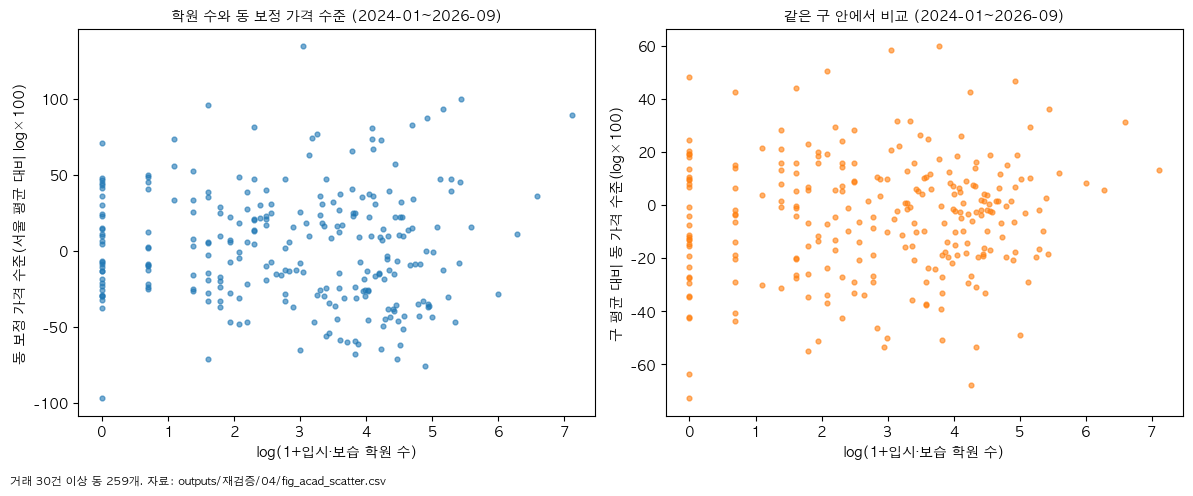

Source data for this figure (header and first rows):
dong, gu, dong_id, lat, lon, acad_exam, acad_total, n_school_total, adj_log_level, level_within_gu, n_tx, enough_tx
개포동, 강남구, 강남구 개포동, 37.49, 127.1, 108, 206, 15, 0.8284, 0.06636, 1516, True
논현동, 강남구, 강남구 논현동, 37.51, 127, 15, 152, 3, 0.4742, -0.2879, 439, True
대치동, 강남구, 강남구 대치동, 37.5, 127.1, 1230, 1619, 11, 0.8966, 0.1345, 1164, True
도곡동, 강남구, 강남구 도곡동, 37.49, 127, 67, 166, 9, 0.7285, -0.03355, 1228, True
삼성동, 강남구, 강남구 삼성동, 37.52, 127.1, 59, 130, 5, 0.8117, 0.04961, 709, True
세곡동, 강남구, 강남구 세곡동, 37.46, 127.1, 19, 33, 2, 0.2603, -0.5018, 236, True
수서동, 강남구, 강남구 수서동, 37.49, 127.1, 9, 20, 6, 0.8177, 0.05561, 679, True
신사동, 강남구, 강남구 신사동, 37.53, 127, 167, 415, 2, 0.4723, -0.2898, 72, True
압구정동, 강남구, 강남구 압구정동, 37.53, 127, 20, 37, 5, 1.348, 0.5856, 719, True
역삼동, 강남구, 강남구 역삼동, 37.5, 127, 84, 357, 5, 0.5705, -0.1916, 1023, True
율현동, 강남구, 강남구 율현동, 37.47, 127.1, 1, 5, 0, 0.1125, -0.6496, 22, False
일원동, 강남구, 강남구 일원동, 37.49, 127.1, 59, 98, 8, 0.7351, -0.02699, 671, True
자곡동, 강남구, 강남구 자곡동, 37.48, 127.1, 45, 58, 4, 0.2538, -0.5082, 435, True
청담동, 강남구, 강남구 청담동, 37.52, 127.1, 25, 94, 4, 0.7716, 0.009509, 537, True
강일동, 강동구, 강동구 강일동, 37.57, 127.2, 65, 105, 6, -0.1456, -0.1809, 544, True
고덕동, 강동구, 강동구 고덕동, 37.56, 127.2, 93, 159, 10, 0.2258, 0.1905, 1541, True
길동, 강동구, 강동구 길동, 37.54, 127.1, 45, 81, 4, -0.2361, -0.2715, 1131, True
둔촌동, 강동구, 강동구 둔촌동, 37.53, 127.1, 58, 102, 9, 0.1012, 0.06584, 885, True
명일동, 강동구, 강동구 명일동, 37.55, 127.2, 268, 361, 4, 0.1568, 0.1215, 1330, True
상일동, 강동구, 강동구 상일동, 37.55, 127.2, 31, 66, 12, 0.08945, 0.0541, 1550, True
성내동, 강동구, 강동구 성내동, 37.53, 127.1, 113, 206, 3, -0.08578, -0.1211, 910, True
암사동, 강동구, 강동구 암사동, 37.55, 127.1, 109, 187, 6, 0.1552, 0.1199, 1524, True
천호동, 강동구, 강동구 천호동, 37.54, 127.1, 52, 117, 8, -0.182, -0.2173, 1216, True
미아동, 강북구, 강북구 미아동, 37.62, 127, 138, 218, 19, -0.3673, 0.06892, 2168, True
번동, 강북구, 강북구 번동, 37.63, 127, 30, 47, 5, -0.5351, -0.09883, 562, True
수유동, 강북구, 강북구 수유동, 37.64, 127, 47, 100, 9, -0.611, -0.1748, 445, True
우이동, 강북구, 강북구 우이동, 37.66, 127, 4, 5, 1, -0.7087, -0.2725, 59, True
가양동, 강서구, 강서구 가양동, 37.57, 126.9, 11, 36, 8, 0.1749, 0.2823, 1534, True
공항동, 강서구, 강서구 공항동, 37.56, 126.8, 7, 13, 3, -0.4763, -0.3688, 158, True
내발산동, 강서구, 강서구 내발산동, 37.55, 126.8, 221, 303, 15, -0.07943, 0.02803, 922, True
등촌동, 강서구, 강서구 등촌동, 37.56, 126.9, 105, 176, 19, -0.08966, 0.0178, 1799, True
마곡동, 강서구, 강서구 마곡동, 37.56, 126.8, 150, 293, 8, -0.006825, 0.1006, 1052, True
방화동, 강서구, 강서구 방화동, 37.57, 126.8, 55, 94, 10, -0.2561, -0.1487, 1536, True
염창동, 강서구, 강서구 염창동, 37.55, 126.9, 86, 143, 5, -0.06518, 0.04227, 1538, True
화곡동, 강서구, 강서구 화곡동, 37.55, 126.8, 189, 321, 12, -0.3032, -0.1957, 1917, True
남현동, 관악구, 관악구 남현동, 37.47, 127, 4, 19, 1, -0.2725, -0.04174, 180, True
봉천동, 관악구, 관악구 봉천동, 37.48, 127, 173, 353, 26, -0.126, 0.1048, 3516, True
신림동, 관악구, 관악구 신림동, 37.47, 126.9, 120, 276, 28, -0.4274, -0.1966, 1835, True
광장동, 광진구, 광진구 광장동, 37.54, 127.1, 56, 102, 7, 0.3747, 0.1865, 1096, True
구의동, 광진구, 광진구 구의동, 37.54, 127.1, 160, 257, 5, 0.1596, -0.02856, 897, True
군자동, 광진구, 광진구 군자동, 37.55, 127.1, 13, 34, 2, -0.1514, -0.3395, 92, True
능동, 광진구, 광진구 능동, 37.55, 127.1, 3, 10, 2, -0.2953, -0.4834, 2, False
자양동, 광진구, 광진구 자양동, 37.53, 127.1, 90, 179, 13, 0.2266, 0.03847, 1467, True
중곡동, 광진구, 광진구 중곡동, 37.57, 127.1, 70, 118, 9, -0.4904, -0.6785, 177, True
화양동, 광진구, 광진구 화양동, 37.55, 127.1, 1, 18, 4, -0.2485, -0.4367, 190, True
가리봉동, 구로구, 구로구 가리봉동, 37.49, 126.9, 1, 4, 1, -0.6903, -0.3367, 16, False
개봉동, 구로구, 구로구 개봉동, 37.5, 126.9, 75, 119, 7, -0.3788, -0.02522, 1665, True
고척동, 구로구, 구로구 고척동, 37.5, 126.9, 55, 100, 9, -0.4555, -0.1019, 1040, True
구로동, 구로구, 구로구 구로동, 37.5, 126.9, 82, 156, 14, -0.3917, -0.03813, 3094, True
궁동, 구로구, 구로구 궁동, 37.49, 126.8, 11, 17, 7, -0.9161, -0.5625, 20, False
신도림동, 구로구, 구로구 신도림동, 37.51, 126.9, 69, 106, 4, 0.07374, 0.4273, 1277, True
오류동, 구로구, 구로구 오류동, 37.49, 126.8, 29, 53, 5, -0.5608, -0.2072, 648, True
온수동, 구로구, 구로구 온수동, 37.5, 126.8, 6, 10, 1, -0.4681, -0.1146, 139, True
천왕동, 구로구, 구로구 천왕동, 37.48, 126.8, 24, 45, 3, -0.4646, -0.111, 136, True
항동, 구로구, 구로구 항동, 37.48, 126.8, 40, 63, 3, -0.5944, -0.2409, 406, True
가산동, 금천구, 금천구 가산동, 37.47, 126.9, 8, 39, 0, -0.4641, 0.05778, 261, True
독산동, 금천구, 금천구 독산동, 37.46, 126.9, 72, 131, 15, -0.4446, 0.07731, 1228, True
시흥동, 금천구, 금천구 시흥동, 37.45, 126.9, 90, 157, 18, -0.6173, -0.09542, 1153, True
공릉동, 노원구, 노원구 공릉동, 37.63, 127.1, 85, 145, 12, -0.3514, 0.01572, 2282, True
상계동, 노원구, 노원구 상계동, 37.67, 127.1, 209, 422, 32, -0.4648, -0.09765, 6078, True
... 270 more rows
